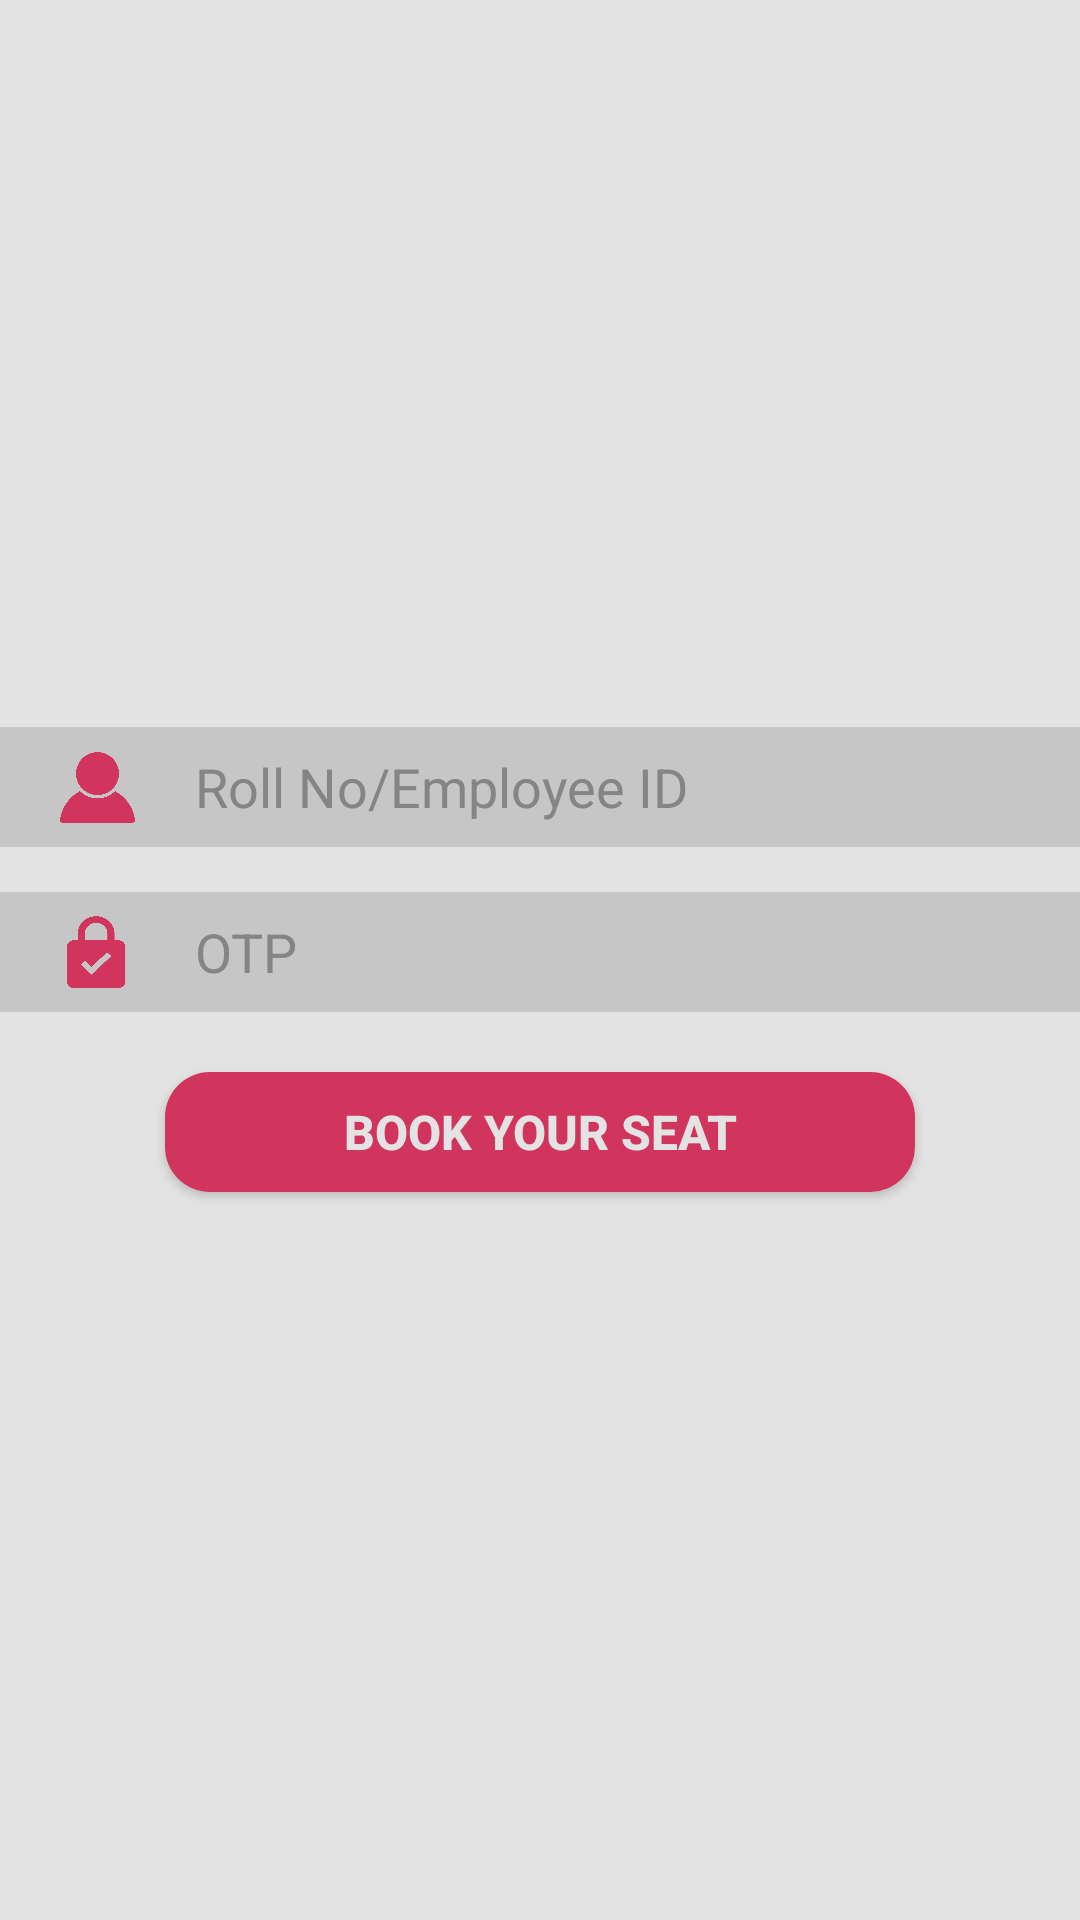

Layout XML and referenced resources for this Android screen:
<!-- AndroidManifest.xml: activity theme popupwindowtheme -->
<!-- res/layout/activity_log_in.xml -->
<?xml version="1.0" encoding="utf-8"?>
<RelativeLayout xmlns:android="http://schemas.android.com/apk/res/android"
    xmlns:tools="http://schemas.android.com/tools"
    android:layout_width="match_parent"
    android:layout_height="match_parent"
    android:background="@android:color/transparent"
    tools:context="com.mno.gietmegaaudi.LogInActivity">

    <RelativeLayout
        android:background="@color/fore"
        android:id="@+id/rel"
        android:layout_width="match_parent"
        android:layout_height="match_parent"
        android:gravity="center">

        <EditText
            android:singleLine="true"
            android:maxLength="10"
            android:paddingLeft="65dp"
            android:textSize="18dp"
            android:id="@+id/id"
            android:gravity="center|left"
            android:textAllCaps="true"
            android:background="@drawable/textbox"
            android:textColor="@color/dark"
            android:hint="Roll No/Employee ID"
            android:textColorHint="@color/lightback"
            android:layout_width="match_parent"
            android:layout_height="40dp"/>

        <EditText
            android:singleLine="true"
            android:inputType="number"
            android:textSize="18dp"
            android:maxLength="4"
            android:paddingLeft="65dp"
            android:gravity="center|left"
            android:layout_below="@+id/id"
            android:layout_marginTop="15dp"
            android:textColor="@color/dark"
            android:hint="OTP"
            android:background="@drawable/textbox"
            android:textColorHint="@color/lightback"
            android:id="@+id/pass"
            android:layout_width="match_parent"
            android:layout_height="40dp" />


        <Button
            android:onClick="logIn"
            android:layout_below="@+id/pass"
            android:layout_marginTop="20dp"
            android:layout_centerHorizontal="true"
            android:id="@+id/login"
            android:text="BOOK YOUR SEAT"
            android:textSize="16dp"
            android:textStyle="bold"
            android:textColor="@color/fore"
            android:background="@drawable/login_button"
            android:layout_width="250dp"
            android:layout_height="40dp" />


    </RelativeLayout>

    <RelativeLayout
        android:layout_width="match_parent"
        android:layout_height="match_parent"
        android:layout_marginBottom="60dp"
        android:gravity="center|left">

            <ImageView
                android:id="@+id/ss"
                android:layout_width="25dp"
                android:layout_height="25dp"
                android:background="@drawable/usericn"
                android:layout_marginLeft="20dp"/>

            <ImageView
                android:layout_below="@+id/ss"
                android:layout_marginTop="30dp"
                android:layout_width="25dp"
                android:layout_height="25dp"
                android:background="@drawable/passicn"
                android:layout_marginLeft="20dp"/>

    </RelativeLayout>

</RelativeLayout>
<!-- resources referenced by this layout -->
<resources>
  <color name="dark">#4f4f4f</color>
  <color name="fore">#e3e3e3</color>
  <color name="lightback">#868585</color>
  <!-- drawable login_button (drawable) -->
  <?xml version="1.0" encoding="utf-8"?>
  <selector xmlns:android="http://schemas.android.com/apk/res/android">
  
      <item android:state_pressed="false">
  
          <shape android:shape="rectangle">
              <solid android:color="@color/back"/>
              <corners android:bottomLeftRadius="15dp"
                  android:bottomRightRadius="15dp"
                  android:topLeftRadius="15dp"
                  android:topRightRadius="15dp"/>
          </shape>
  
      </item>
  
  
      <item android:state_pressed="true">
  
          <shape android:shape="rectangle">
              <solid android:color="@color/bookbut"/>
              <corners android:bottomLeftRadius="15dp"
                  android:bottomRightRadius="15dp"
                  android:topLeftRadius="15dp"
                  android:topRightRadius="15dp"/>
          </shape>
  
      </item>
  
  
  </selector>
  <!-- drawable passicn: png bitmap (drawable, 32978 bytes) -->
  <!-- drawable textbox (drawable) -->
  <?xml version="1.0" encoding="utf-8"?>
  <selector xmlns:android="http://schemas.android.com/apk/res/android">
  
      <item><shape
          android:shape="rectangle">
          <solid android:color="@color/bookbut"/>
      </shape></item>
  </selector>
  <!-- drawable usericn: png bitmap (drawable, 29446 bytes) -->
  <style name="popupwindowtheme" parent="Theme.AppCompat.Light.Dialog">
          <item name="android:windowNoTitle">true</item>
          <item name="android:windowBackground">@android:color/transparent</item>
          <item name="android:windowCloseOnTouchOutside">true</item>
      </style>
  <color name="back">#d1345d</color>
  <color name="bookbut">#c7c6c6</color>
</resources>
